Run: headless pygame with SDL's dummy video driver; simulated clock (each Clock.tick advances the game by its frame time, no real sleeping); random seed 0; keys injected as events and as key.get_pressed() state; mouse plan: one left click at the window centre at the start of phase 2, then a move to the lower-right quarter at the start of phase 3.
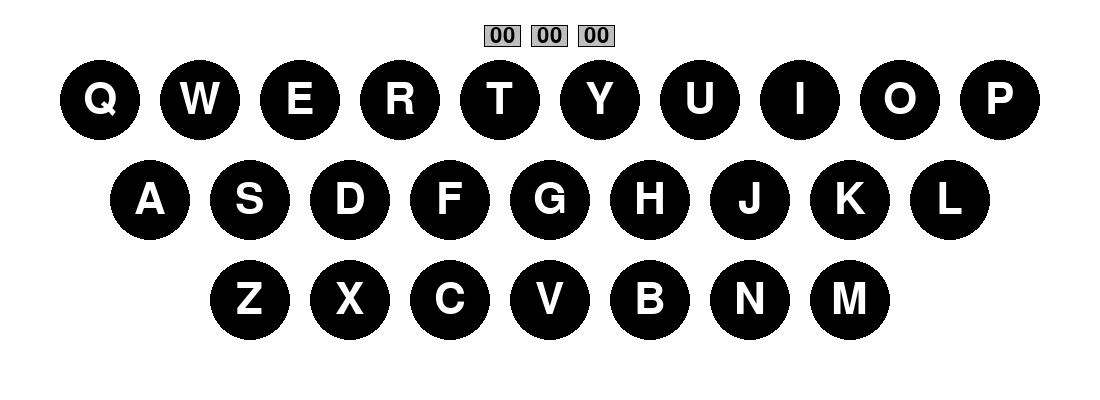
Frame 1 of 4 · flips 1–60 · no input
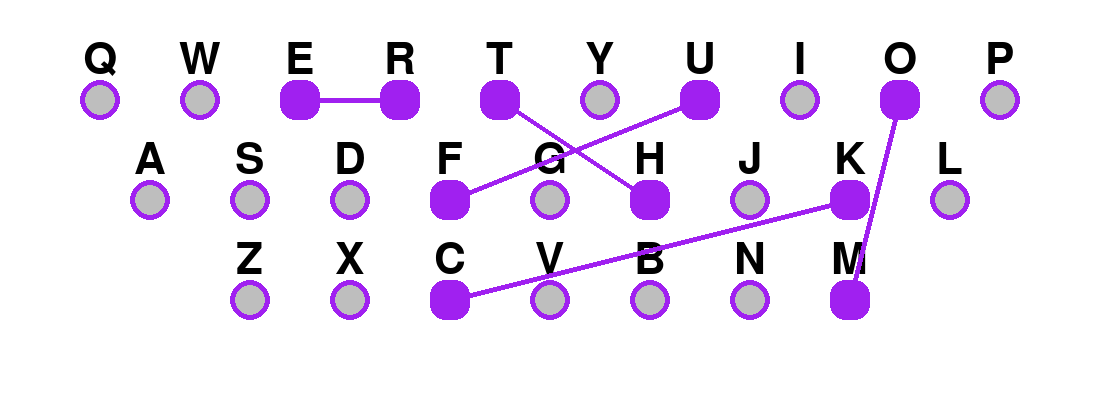
Frame 2 of 4 · flips 61–180 · clicked the window centre · tapped SPACE, RETURN · held RIGHT (→), D
Frame 3 of 4 · flips 181–300 · moved the mouse to the lower-right quarter · held DOWN (↓), S · screen unchanged from frame 2, image omitted
Frame 4 of 4 · flips 301–420 · held LEFT (←), A, UP (↑), W · screen unchanged from frame 3, image omitted

The pygame program that drew these frames:

import pygame

class Rotor:
    def __init__(self, r, left=None, right=None):
        self.r = r
        self.pos = 0
        self.left = left
        self.right = right
        self.rect = pygame.Rect(0, 0, 0, 0)  # Initialize rect with a default value

    def output(self, s):
        if self.left is None:
            return self.right.output_inv(self.r[ord(s)-ord('A')])
        else:
            return self.left.output(self.r[ord(s)-ord('A')])

    def output_inv(self, s):
        if self.right:
            return self.right.output_inv(chr(ord('A') + self.r.index(s)))
        else:
            return chr(ord('A') + self.r.index(s))

    def inc(self):
        x = self.r.pop()
        self.r.insert(0, x)
        if self.pos < 25:
            self.pos += 1
        else:
            if self.left:
                self.left.inc()
            self.pos = 0

    def render(self, x, y):
        surface = fontRotor.render(f" {self.pos:02d} ", True, "black", "grey")
        rect = screen.blit(surface, (x, y))
        pygame.draw.rect(screen, "black", rect, width=1)

    def set_rotor(self, pos):
        if self.rect.collidepoint(pos):
            self.inc()

class KeyLight:
    def __init__(self, x, y, letter):
        self.x = x
        self.y = y
        self.letter = letter
        self.lit = False

    def render(self):
        color = "yellow" if self.lit else "black"
        colorFont = "black" if self.lit else "white"
        pygame.draw.circle(screen, color, (self.x, self.y), 40)
        size = font.size(self.letter)
        surface = font.render(self.letter, True, colorFont)
        screen.blit(surface, (self.x - (size[0] / 2), self.y - (size[1] / 2)))

class Socket:
    def __init__(self, x, y, s):
        self.x = x
        self.y = y
        self.s = s

    def render(self):
        pygame.draw.circle(screen, "purple", (self.x, self.y), 20)
        pygame.draw.circle(screen, "grey", (self.x, self.y), 15)
        size = font.size(self.s)
        surface = font.render(self.s, True, "black")
        screen.blit(surface, (self.x - (size[0] / 2), self.y - (size[1] / 2) - 40))

class PlugHead:
    def __init__(self, x, y, w, s):
        self.rect = pygame.Rect(x - w / 2, y - w / 2, w, w)
        self.picked = False
        self.s = s

    def update(self, pos):
        self.rect.x = pos[0] - self.ofset[0]
        self.rect.y = pos[1] - self.ofset[1]

    def pick(self, pos):
        self.ofset = [pos[0] - self.rect.x, pos[1] - self.rect.y]
        self.picked = True
        global picked
        picked = True

    def setPlug(self):
        global picked
        for s in sockets:
            for p in plugs:
                if s in (p.head[0].s, p.head[1].s):
                    break
            else:
                if self.rect.colliderect((sockets[s].x - 20, sockets[s].y - 20, 40, 40)):
                    self.rect.x = sockets[s].x - 20
                    self.rect.y = sockets[s].y - 20
                    rotor[0].r[alpha2index(self.s)] = rotor[0].r[alpha2index(s)]
                    rotor[0].r[alpha2index(rotor[0].r[alpha2index(self.s)])] = s
                    rotor[0].r[alpha2index(self.s)] = self.s
                    self.s = s
                    picked = False
                    self.picked = False
                    print(rotor[0].r)
                    break
        else:
            self.rect.x = sockets[self.s].x - 20
            self.rect.y = sockets[self.s].y - 20
            self.picked = False
            picked = False

class Plug:
    def __init__(self, x1, y1, x2, y2, s):
        self.head = [PlugHead(x1, y1, 40, s[0]), PlugHead(x2, y2, 40, s[1])]
        self.color = "purple"

    def update(self, pos):
        for h in self.head:
            if h.picked:
                h.update(pos)

    def pick(self, pos):
        for h in self.head:
            if h.rect.collidepoint(pos):
                h.pick(pos)

    def setPlug(self):
        for h in self.head:
            if h.picked:
                h.setPlug()

    def render(self):
        pygame.draw.rect(screen, self.color, self.head[0].rect, border_radius=15)
        pygame.draw.rect(screen, self.color, self.head[1].rect, border_radius=15)
        pygame.draw.line(screen, self.color, self.head[0].rect.center, self.head[1].rect.center, width=5)

def alpha2index(a):
    return ord(a) - ord('A')

def index2alpha(n):
    return chr(ord('A') + n)

def render():
    if state == LIGHTBOARD:
        for key in keys.values():
            key.render()
        sizeFont = fontRotor.size(" 00 ")
        space = 10
        x = (width / 2) + ((sizeFont[0] / 2) + space)
        y = 25
        for r in rotor[1:-1]:
            r.render(x, y)
            x -= sizeFont[0] + space
    if state == PLUGBOARD:
        for plug in sockets.values():
            plug.render()
        for plug in plugs:
            plug.render()

def init():
    r1 = ['J', 'G', 'D', 'Q', 'O', 'X', 'U', 'S', 'C', 'A', 'M', 'I', 'F', 'R', 'V', 'T', 'P', 'N', 'E', 'W', 'K', 'B', 'L', 'Z', 'Y', 'H']
    r2 = ['N', 'T', 'Z', 'P', 'S', 'F', 'B', 'O', 'K', 'M', 'W', 'R', 'C', 'J', 'D', 'I', 'V', 'L', 'A', 'E', 'Y', 'U', 'X', 'H', 'G', 'Q']
    r3 = ['J', 'V', 'I', 'U', 'B', 'H', 'T', 'C', 'D', 'Y', 'A', 'K', 'E', 'Q', 'Z', 'P', 'O', 'S', 'G', 'X', 'N', 'R', 'M', 'W', 'F', 'L']
    ukw = ['Q', 'Y', 'H', 'O', 'G', 'N', 'E', 'C', 'V', 'P', 'U', 'Z', 'T', 'F', 'D', 'J', 'A', 'X', 'W', 'M', 'K', 'I', 'S', 'R', 'B', 'L']
    plugboard = ['A', 'B', 'K', 'D', 'R', 'U', 'G', 'T', 'I', 'J', 'C', 'L', 'O', 'N', 'M', 'P', 'Q', 'E', 'S', 'H', 'F', 'V', 'W', 'X', 'Y', 'Z']

    def createKeys(x, y, string):
        for s in string:
            keys[s] = KeyLight(x, y, s)
            sockets[s] = Socket(x, y, s)
            x += 100

    createKeys(100, 100, "QWERTYUIOP")
    createKeys(150, 200, "ASDFGHJKL")
    createKeys(250, 300, "ZXCVBNM")

    for n in range(26):
        for p in plugs:
            if chr(ord('A') + n) in (p.head[0].s, p.head[1].s):
                break
        else:
            if chr(ord('A') + n) != plugboard[n]:
                plugs.append(Plug(sockets[chr(ord('A') + n)].x,
                                  sockets[chr(ord('A') + n)].y,
                                  sockets[plugboard[n]].x,
                                  sockets[plugboard[n]].y,
                                  [chr(ord('A') + n), plugboard[n]]))

    def addRotor(r):
        if len(rotor) == 0:
            r.right = None
        else:
            r.right = rotor[-1]
            rotor[-1].left = r
        rotor.append(r)

    addRotor(Rotor(plugboard))
    addRotor(Rotor(r1))
    addRotor(Rotor(r2))
    addRotor(Rotor(r3))
    addRotor(Rotor(ukw))

PLUGBOARD = 1
LIGHTBOARD = 2
state = LIGHTBOARD
pygame.init()
font = pygame.font.Font(None, 64)
fontRotor = pygame.font.Font(None, 32)
height = 400
width = 1100
keys = {}
keyPressed = None
keyOut = None
picked = False
rotor = []
plugs = []
sockets = {}
screen = pygame.display.set_mode([width, height])
init()

quit = False
while not quit:
    for e in pygame.event.get():
        if e.type == pygame.QUIT:
            quit = True
        if e.type == pygame.KEYDOWN:
            if e.key == pygame.K_SPACE:
                if state == LIGHTBOARD:
                    state = PLUGBOARD
                elif state == PLUGBOARD:
                    state = LIGHTBOARD
            if state == LIGHTBOARD:
                if keyPressed is None and e.unicode.upper() in keys:
                    keyPressed = e.unicode
                    keyOut = rotor[0].output(keyPressed.upper())
                    rotor[1].inc()
                    keys[keyOut].lit = True
                    print(keyOut, end="")
        if e.type == pygame.KEYUP:
            if state == LIGHTBOARD:
                if keyPressed == e.unicode:
                    keyPressed = None
                    keys[keyOut].lit = False
        if e.type == pygame.MOUSEBUTTONDOWN:
            if state == PLUGBOARD:
                if picked:
                    for p in plugs:
                        p.setPlug()
                else:
                    pos = pygame.mouse.get_pos()
                    for p in plugs:
                        p.pick(pos)
            if state == LIGHTBOARD:
                for r in rotor[1:-1]:
                    r.set_rotor(pygame.mouse.get_pos())
        if state == PLUGBOARD:
            for p in plugs:
                p.update(pygame.mouse.get_pos())
    screen.fill((255, 255, 255))
    render()
    pygame.display.flip()

pygame.quit()
import pygame

class Rotor:
    def __init__(self, r, left=None, right=None):
        self.r = r
        self.pos = 0
        self.left = left
        self.right = right

    def output(self, s):
        if self.left is None:
            return self.right.output_inv(self.r[ord(s)-ord('A')])
        else:
            return self.left.output(self.r[ord(s)-ord('A')])

    def output_inv(self, s):
        if self.right:
            return self.right.output_inv(chr(ord('A') + self.r.index(s)))
        else:
            return chr(ord('A') + self.r.index(s))

    def inc(self):
        x = self.r.pop()
        self.r.insert(0, x)
        if self.pos < 25:
            self.pos += 1
        else:
            if self.left:
                self.left.inc()
            self.pos = 0

    def render(self, x, y):
        surface = fontRotor.render(f" {self.pos:02d} ", True, "black", "grey")
        rect = screen.blit(surface, (x, y))
        pygame.draw.rect(screen, "black", rect, width=1)

class KeyLight:
    def __init__(self, x, y, letter):
        self.x = x
        self.y = y
        self.letter = letter
        self.lit = False

    def render(self):
        color = "yellow" if self.lit else "black"
        colorFont = "black" if self.lit else "white"
        pygame.draw.circle(screen, color, (self.x, self.y), 40)
        size = font.size(self.letter)
        surface = font.render(self.letter, True, colorFont)
        screen.blit(surface, (self.x - (size[0] / 2), self.y - (size[1] / 2)))

class Socket:
    def __init__(self, x, y, s):
        self.x = x
        self.y = y
        self.s = s

    def render(self):
        pygame.draw.circle(screen, "purple", (self.x, self.y), 20)
        pygame.draw.circle(screen, "grey", (self.x, self.y), 15)
        size = font.size(self.s)
        surface = font.render(self.s, True, "black")
        screen.blit(surface, (self.x - (size[0] / 2), self.y - (size[1] / 2) - 40))

class PlugHead:
    def __init__(self, x, y, w, s):
        self.rect = pygame.Rect(x - w / 2, y - w / 2, w, w)
        self.picked = False
        self.s = s

    def update(self, pos):
        self.rect.x = pos[0] - self.ofset[0]
        self.rect.y = pos[1] - self.ofset[1]

    def pick(self, pos):
        self.ofset = [pos[0] - self.rect.x, pos[1] - self.rect.y]
        self.picked = True
        global picked
        picked = True

    def setPlug(self):
        global picked
        for s in sockets:
            for p in plugs:
                if s in (p.head[0].s, p.head[1].s):
                    break
            else:
                if self.rect.colliderect((sockets[s].x - 20, sockets[s].y - 20, 40, 40)):
                    self.rect.x = sockets[s].x - 20
                    self.rect.y = sockets[s].y - 20
                    rotor[0].r[alpha2index(self.s)] = rotor[0].r[alpha2index(s)]
                    rotor[0].r[alpha2index(rotor[0].r[alpha2index(self.s)])] = s
                    rotor[0].r[alpha2index(self.s)] = self.s
                    self.s = s
                    picked = False
                    self.picked = False
                    print(rotor[0].r)
                    break
        else:
            self.rect.x = sockets[self.s].x - 20
            self.rect.y = sockets[self.s].y - 20
            self.picked = False
            picked = False

class Plug:
    def __init__(self, x1, y1, x2, y2, s):
        self.head = [PlugHead(x1, y1, 40, s[0]), PlugHead(x2, y2, 40, s[1])]
        self.color = "purple"

    def update(self, pos):
        for h in self.head:
            if h.picked:
                h.update(pos)

    def pick(self, pos):
        for h in self.head:
            if h.rect.collidepoint(pos):
                h.pick(pos)

    def setPlug(self):
        for h in self.head:
            if h.picked:
                h.setPlug()

    def render(self):
        pygame.draw.rect(screen, self.color, self.head[0].rect, border_radius=15)
        pygame.draw.rect(screen, self.color, self.head[1].rect, border_radius=15)
        pygame.draw.line(screen, self.color, self.head[0].rect.center, self.head[1].rect.center, width=5)

def alpha2index(a):
    return ord(a) - ord('A')

def index2alpha(n):
    return chr(ord('A') + n)

def render():
    if state == LIGHTBOARD:
        for key in keys.values():
            key.render()
        sizeFont = fontRotor.size(" 00 ")
        space = 10
        x = (width / 2) + ((sizeFont[0] / 2) + space)
        y = 25
        for r in rotor[1:-1]:
            r.render(x, y)
            x -= sizeFont[0] + space
    if state == PLUGBOARD:
        for plug in sockets.values():
            plug.render()
        for plug in plugs:
            plug.render()

def init():
    r1 = ['J', 'G', 'D', 'Q', 'O', 'X', 'U', 'S', 'C', 'A', 'M', 'I', 'F', 'R', 'V', 'T', 'P', 'N', 'E', 'W', 'K', 'B', 'L', 'Z', 'Y', 'H']
    r2 = ['N', 'T', 'Z', 'P', 'S', 'F', 'B', 'O', 'K', 'M', 'W', 'R', 'C', 'J', 'D', 'I', 'V', 'L', 'A', 'E', 'Y', 'U', 'X', 'H', 'G', 'Q']
    r3 = ['J', 'V', 'I', 'U', 'B', 'H', 'T', 'C', 'D', 'Y', 'A', 'K', 'E', 'Q', 'Z', 'P', 'O', 'S', 'G', 'X', 'N', 'R', 'M', 'W', 'F', 'L']
    ukw = ['Q', 'Y', 'H', 'O', 'G', 'N', 'E', 'C', 'V', 'P', 'U', 'Z', 'T', 'F', 'D', 'J', 'A', 'X', 'W', 'M', 'K', 'I', 'S', 'R', 'B', 'L']
    plugboard = ['A', 'B', 'K', 'D', 'R', 'U', 'G', 'T', 'I', 'J', 'C', 'L', 'O', 'N', 'M', 'P', 'Q', 'E', 'S', 'H', 'F', 'V', 'W', 'X', 'Y', 'Z']

    def createKeys(x, y, string):
        for s in string:
            keys[s] = KeyLight(x, y, s)
            sockets[s] = Socket(x, y, s)
            x += 100

    createKeys(100, 100, "QWERTYUIOP")
    createKeys(150, 200, "ASDFGHJKL")
    createKeys(250, 300, "ZXCVBNM")

    for n in range(26):
        for p in plugs:
            if chr(ord('A') + n) in (p.head[0].s, p.head[1].s):
                break
        else:
            if chr(ord('A') + n) != plugboard[n]:
                plugs.append(Plug(sockets[chr(ord('A') + n)].x,
                                  sockets[chr(ord('A') + n)].y,
                                  sockets[plugboard[n]].x,
                                  sockets[plugboard[n]].y,
                                  [chr(ord('A') + n), plugboard[n]]))

    def addRotor(r):
        if len(rotor) == 0:
            r.right = None
        else:
            r.right = rotor[-1]
            rotor[-1].left = r
        rotor.append(r)

    addRotor(Rotor(plugboard))
    addRotor(Rotor(r1))
    addRotor(Rotor(r2))
    addRotor(Rotor(r3))
    addRotor(Rotor(ukw))

PLUGBOARD = 1
LIGHTBOARD = 2
state = LIGHTBOARD
pygame.init()
font = pygame.font.Font(None, 64)
fontRotor = pygame.font.Font(None, 32)
height = 400
width = 1100
keys = {}
keyPressed = None
keyOut = None
picked = False
rotor = []
plugs = []
sockets = {}
screen = pygame.display.set_mode([width, height])
init()

quit = False
while not quit:
    for e in pygame.event.get():
        if e.type == pygame.QUIT:
            quit = True
        if e.type == pygame.KEYDOWN:
            if e.key == pygame.K_SPACE:
                if state == LIGHTBOARD:
                    state = PLUGBOARD
                elif state == PLUGBOARD:
                    state = LIGHTBOARD
            if state == LIGHTBOARD:
                if keyPressed is None and e.unicode.upper() in keys:
                    keyPressed = e.unicode
                    keyOut = rotor[0].output(keyPressed.upper())
                    rotor[1].inc()
                    keys[keyOut].lit = True
                    print(keyOut, end="")
        if e.type == pygame.KEYUP:
            if state == LIGHTBOARD:
                if keyPressed == e.unicode:
                    keyPressed = None
                    keys[keyOut].lit = False
        if e.type == pygame.MOUSEBUTTONDOWN:
            if state == PLUGBOARD:
                if picked:
                    for p in plugs:
                        p.setPlug()
                else:
                    pos = pygame.mouse.get_pos()
                    for p in plugs:
                        p.pick(pos)
            if state == LIGHTBOARD:
                for r in rotor[1:-1]:
                    r.set_rotor(pygame.mouse.get_pos())
        if state == PLUGBOARD:
            for p in plugs:
                p.update(pygame.mouse.get_pos())
    screen.fill((255, 255, 255))
    render()
    pygame.display.flip()

pygame.quit()
